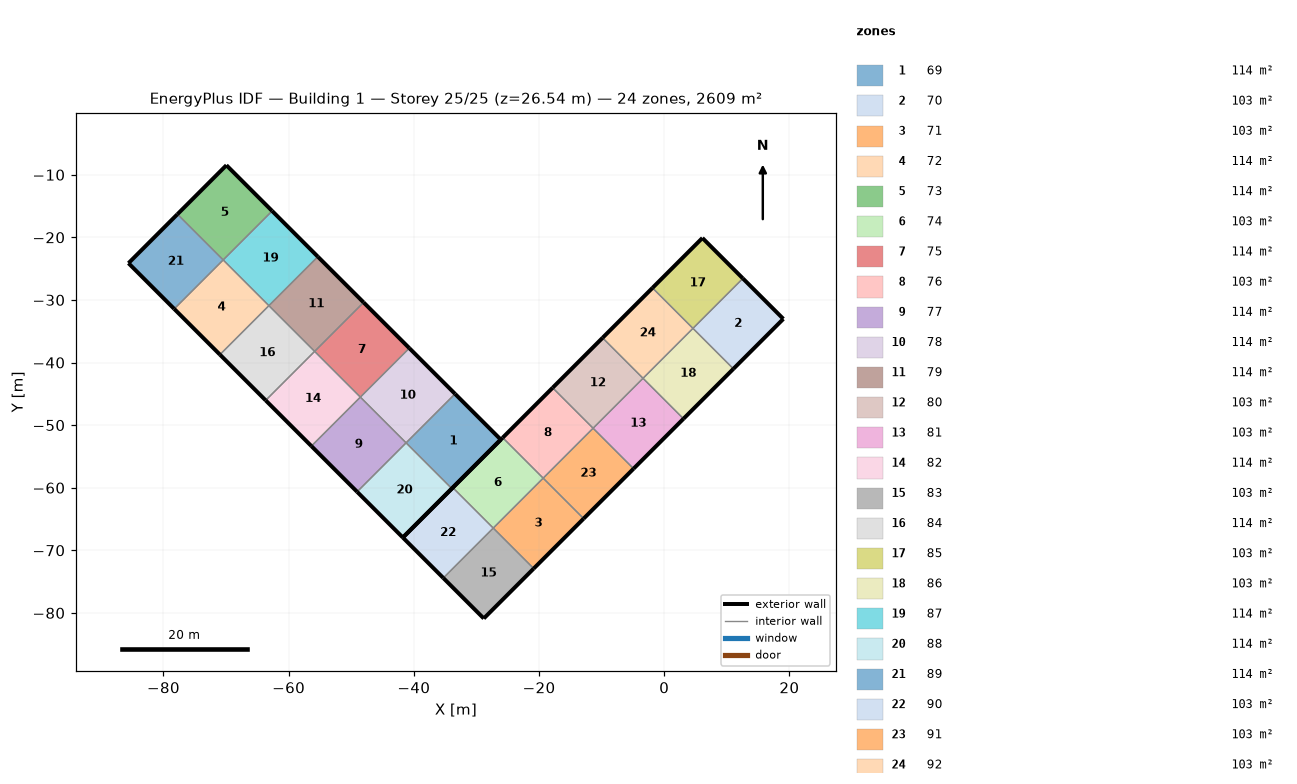
=== STOREY PLAN SPEC (per zone: floor XY polygon, exterior-wall plan segments, windows/doors) ===
zone 1: 69  (114.3 m²)
  floor: (-41.24, -52.83) (-33.42, -45.01) (-26.11, -52.31) (-33.93, -60.14)
  exterior wall: (-26.11, -52.31) – (-33.42, -45.01)  [10.3 m]
  exterior wall: (-33.93, -60.14) – (-26.11, -52.31)  [11.1 m]
  interior walls: 2
zone 2: 70  (103.1 m²)
  floor: (4.59, -34.54) (12.57, -26.57) (19.03, -33.03) (11.05, -41.01)
  exterior wall: (19.03, -33.03) – (12.57, -26.57)  [9.1 m]
  exterior wall: (11.05, -41.01) – (19.03, -33.03)  [11.3 m]
  interior walls: 2
zone 3: 71  (103.1 m²)
  floor: (-27.31, -66.45) (-19.34, -58.47) (-12.87, -64.94) (-20.85, -72.91)
  exterior wall: (-20.85, -72.91) – (-12.87, -64.94)  [11.3 m]
  interior walls: 3
zone 4: 72  (114.3 m²)
  floor: (-78.28, -31.43) (-70.46, -23.61) (-63.15, -30.91) (-70.98, -38.74)
  exterior wall: (-78.28, -31.43) – (-70.98, -38.74)  [10.3 m]
  interior walls: 3
zone 5: 73  (114.3 m²)
  floor: (-77.77, -16.30) (-69.94, -8.48) (-62.64, -15.79) (-70.46, -23.61)
  exterior wall: (-69.94, -8.48) – (-77.77, -16.30)  [11.1 m]
  exterior wall: (-62.64, -15.79) – (-69.94, -8.48)  [10.3 m]
  interior walls: 2
zone 6: 74  (103.1 m²)
  floor: (-33.78, -59.98) (-25.80, -52.01) (-19.34, -58.47) (-27.31, -66.45)
  exterior wall: (-25.80, -52.01) – (-33.78, -59.98)  [11.3 m]
  interior walls: 3
zone 7: 75  (114.3 m²)
  floor: (-55.85, -38.22) (-48.03, -30.40) (-40.72, -37.70) (-48.54, -45.53)
  exterior wall: (-40.72, -37.70) – (-48.03, -30.40)  [10.3 m]
  interior walls: 3
zone 8: 76  (103.1 m²)
  floor: (-25.80, -52.01) (-17.83, -44.03) (-11.36, -50.50) (-19.34, -58.47)
  exterior wall: (-17.83, -44.03) – (-25.80, -52.01)  [11.3 m]
  interior walls: 3
zone 9: 77  (114.3 m²)
  floor: (-56.37, -53.35) (-48.54, -45.53) (-41.24, -52.83) (-49.06, -60.65)
  exterior wall: (-56.37, -53.35) – (-49.06, -60.65)  [10.3 m]
  interior walls: 3
zone 10: 78  (114.3 m²)
  floor: (-48.54, -45.53) (-40.72, -37.70) (-33.42, -45.01) (-41.24, -52.83)
  exterior wall: (-33.42, -45.01) – (-40.72, -37.70)  [10.3 m]
  interior walls: 3
zone 11: 79  (114.3 m²)
  floor: (-63.15, -30.91) (-55.33, -23.09) (-48.03, -30.40) (-55.85, -38.22)
  exterior wall: (-48.03, -30.40) – (-55.33, -23.09)  [10.3 m]
  interior walls: 3
zone 12: 80  (103.1 m²)
  floor: (-17.83, -44.03) (-9.85, -36.05) (-3.39, -42.52) (-11.36, -50.50)
  exterior wall: (-9.85, -36.05) – (-17.83, -44.03)  [11.3 m]
  interior walls: 3
zone 13: 81  (103.1 m²)
  floor: (-11.36, -50.50) (-3.39, -42.52) (3.08, -48.98) (-4.90, -56.96)
  exterior wall: (-4.90, -56.96) – (3.08, -48.98)  [11.3 m]
  interior walls: 3
zone 14: 82  (114.3 m²)
  floor: (-63.67, -46.04) (-55.85, -38.22) (-48.54, -45.53) (-56.37, -53.35)
  exterior wall: (-63.67, -46.04) – (-56.37, -53.35)  [10.3 m]
  interior walls: 3
zone 15: 83  (103.1 m²)
  floor: (-35.29, -74.42) (-27.31, -66.45) (-20.85, -72.91) (-28.83, -80.89)
  exterior wall: (-28.83, -80.89) – (-20.85, -72.91)  [11.3 m]
  exterior wall: (-35.29, -74.42) – (-28.83, -80.89)  [9.1 m]
  interior walls: 2
zone 16: 84  (114.3 m²)
  floor: (-70.98, -38.74) (-63.15, -30.91) (-55.85, -38.22) (-63.67, -46.04)
  exterior wall: (-70.98, -38.74) – (-63.67, -46.04)  [10.3 m]
  interior walls: 3
zone 17: 85  (103.1 m²)
  floor: (-1.87, -28.08) (6.10, -20.10) (12.57, -26.57) (4.59, -34.54)
  exterior wall: (6.10, -20.10) – (-1.87, -28.08)  [11.3 m]
  exterior wall: (12.57, -26.57) – (6.10, -20.10)  [9.1 m]
  interior walls: 2
zone 18: 86  (103.1 m²)
  floor: (-3.39, -42.52) (4.59, -34.54) (11.05, -41.01) (3.08, -48.98)
  exterior wall: (3.08, -48.98) – (11.05, -41.01)  [11.3 m]
  interior walls: 3
zone 19: 87  (114.3 m²)
  floor: (-70.46, -23.61) (-62.64, -15.79) (-55.33, -23.09) (-63.15, -30.91)
  exterior wall: (-55.33, -23.09) – (-62.64, -15.79)  [10.3 m]
  interior walls: 3
zone 20: 88  (114.3 m²)
  floor: (-49.06, -60.65) (-41.24, -52.83) (-33.93, -60.14) (-41.76, -67.96)
  exterior wall: (-41.76, -67.96) – (-33.93, -60.14)  [11.1 m]
  exterior wall: (-49.06, -60.65) – (-41.76, -67.96)  [10.3 m]
  interior walls: 2
zone 21: 89  (114.3 m²)
  floor: (-85.59, -24.13) (-77.77, -16.30) (-70.46, -23.61) (-78.28, -31.43)
  exterior wall: (-77.77, -16.30) – (-85.59, -24.13)  [11.1 m]
  exterior wall: (-85.59, -24.13) – (-78.28, -31.43)  [10.3 m]
  interior walls: 2
zone 22: 90  (103.1 m²)
  floor: (-41.76, -67.96) (-33.78, -59.98) (-27.31, -66.45) (-35.29, -74.42)
  exterior wall: (-33.78, -59.98) – (-41.76, -67.96)  [11.3 m]
  exterior wall: (-41.76, -67.96) – (-35.29, -74.42)  [9.1 m]
  interior walls: 2
zone 23: 91  (103.1 m²)
  floor: (-19.34, -58.47) (-11.36, -50.50) (-4.90, -56.96) (-12.87, -64.94)
  exterior wall: (-12.87, -64.94) – (-4.90, -56.96)  [11.3 m]
  interior walls: 3
zone 24: 92  (103.1 m²)
  floor: (-9.85, -36.05) (-1.87, -28.08) (4.59, -34.54) (-3.39, -42.52)
  exterior wall: (-1.87, -28.08) – (-9.85, -36.05)  [11.3 m]
  interior walls: 3

=== DERIVED (storey summary) ===
Building: Building 1
Storey: 25 of 25  (floor level z = 26.54 m)
Storey gross floor area: 2609.1 m²
Zones on this storey: 24
  - 69: floor 114.3 m²; exterior wall 21.4 m (2.1 m²); WWR 0.0%
  - 70: floor 103.1 m²; exterior wall 20.4 m (2.0 m²); WWR 0.0%
  - 71: floor 103.1 m²; exterior wall 11.3 m (1.1 m²); WWR 0.0%
  - 72: floor 114.3 m²; exterior wall 10.3 m (1.0 m²); WWR 0.0%
  - 73: floor 114.3 m²; exterior wall 21.4 m (2.1 m²); WWR 0.0%
  - 74: floor 103.1 m²; exterior wall 11.3 m (1.1 m²); WWR 0.0%
  - 75: floor 114.3 m²; exterior wall 10.3 m (1.0 m²); WWR 0.0%
  - 76: floor 103.1 m²; exterior wall 11.3 m (1.1 m²); WWR 0.0%
  - 77: floor 114.3 m²; exterior wall 10.3 m (1.0 m²); WWR 0.0%
  - 78: floor 114.3 m²; exterior wall 10.3 m (1.0 m²); WWR 0.0%
  - 79: floor 114.3 m²; exterior wall 10.3 m (1.0 m²); WWR 0.0%
  - 80: floor 103.1 m²; exterior wall 11.3 m (1.1 m²); WWR 0.0%
  - 81: floor 103.1 m²; exterior wall 11.3 m (1.1 m²); WWR 0.0%
  - 82: floor 114.3 m²; exterior wall 10.3 m (1.0 m²); WWR 0.0%
  - 83: floor 103.1 m²; exterior wall 20.4 m (2.0 m²); WWR 0.0%
  - 84: floor 114.3 m²; exterior wall 10.3 m (1.0 m²); WWR 0.0%
  - 85: floor 103.1 m²; exterior wall 20.4 m (2.0 m²); WWR 0.0%
  - 86: floor 103.1 m²; exterior wall 11.3 m (1.1 m²); WWR 0.0%
  - 87: floor 114.3 m²; exterior wall 10.3 m (1.0 m²); WWR 0.0%
  - 88: floor 114.3 m²; exterior wall 21.4 m (2.1 m²); WWR 0.0%
  - 89: floor 114.3 m²; exterior wall 21.4 m (2.1 m²); WWR 0.0%
  - 90: floor 103.1 m²; exterior wall 20.4 m (2.0 m²); WWR 0.0%
  - 91: floor 103.1 m²; exterior wall 11.3 m (1.1 m²); WWR 0.0%
  - 92: floor 103.1 m²; exterior wall 11.3 m (1.1 m²); WWR 0.0%
Zone adjacency (shared interzone walls):
  - 69 ↔ 78
  - 69 ↔ 88
  - 70 ↔ 85
  - 70 ↔ 86
  - 71 ↔ 74
  - 71 ↔ 83
  - 71 ↔ 91
  - 72 ↔ 84
  - 72 ↔ 87
  - 72 ↔ 89
  - 73 ↔ 87
  - 73 ↔ 89
  - 74 ↔ 76
  - 74 ↔ 90
  - 75 ↔ 78
  - 75 ↔ 79
  - 75 ↔ 82
  - 76 ↔ 80
  - 76 ↔ 91
  - 77 ↔ 78
  - 77 ↔ 82
  - 77 ↔ 88
  - 79 ↔ 84
  - 79 ↔ 87
  - 80 ↔ 81
  - 80 ↔ 92
  - 81 ↔ 86
  - 81 ↔ 91
  - 82 ↔ 84
  - 83 ↔ 90
  - 85 ↔ 92
  - 86 ↔ 92